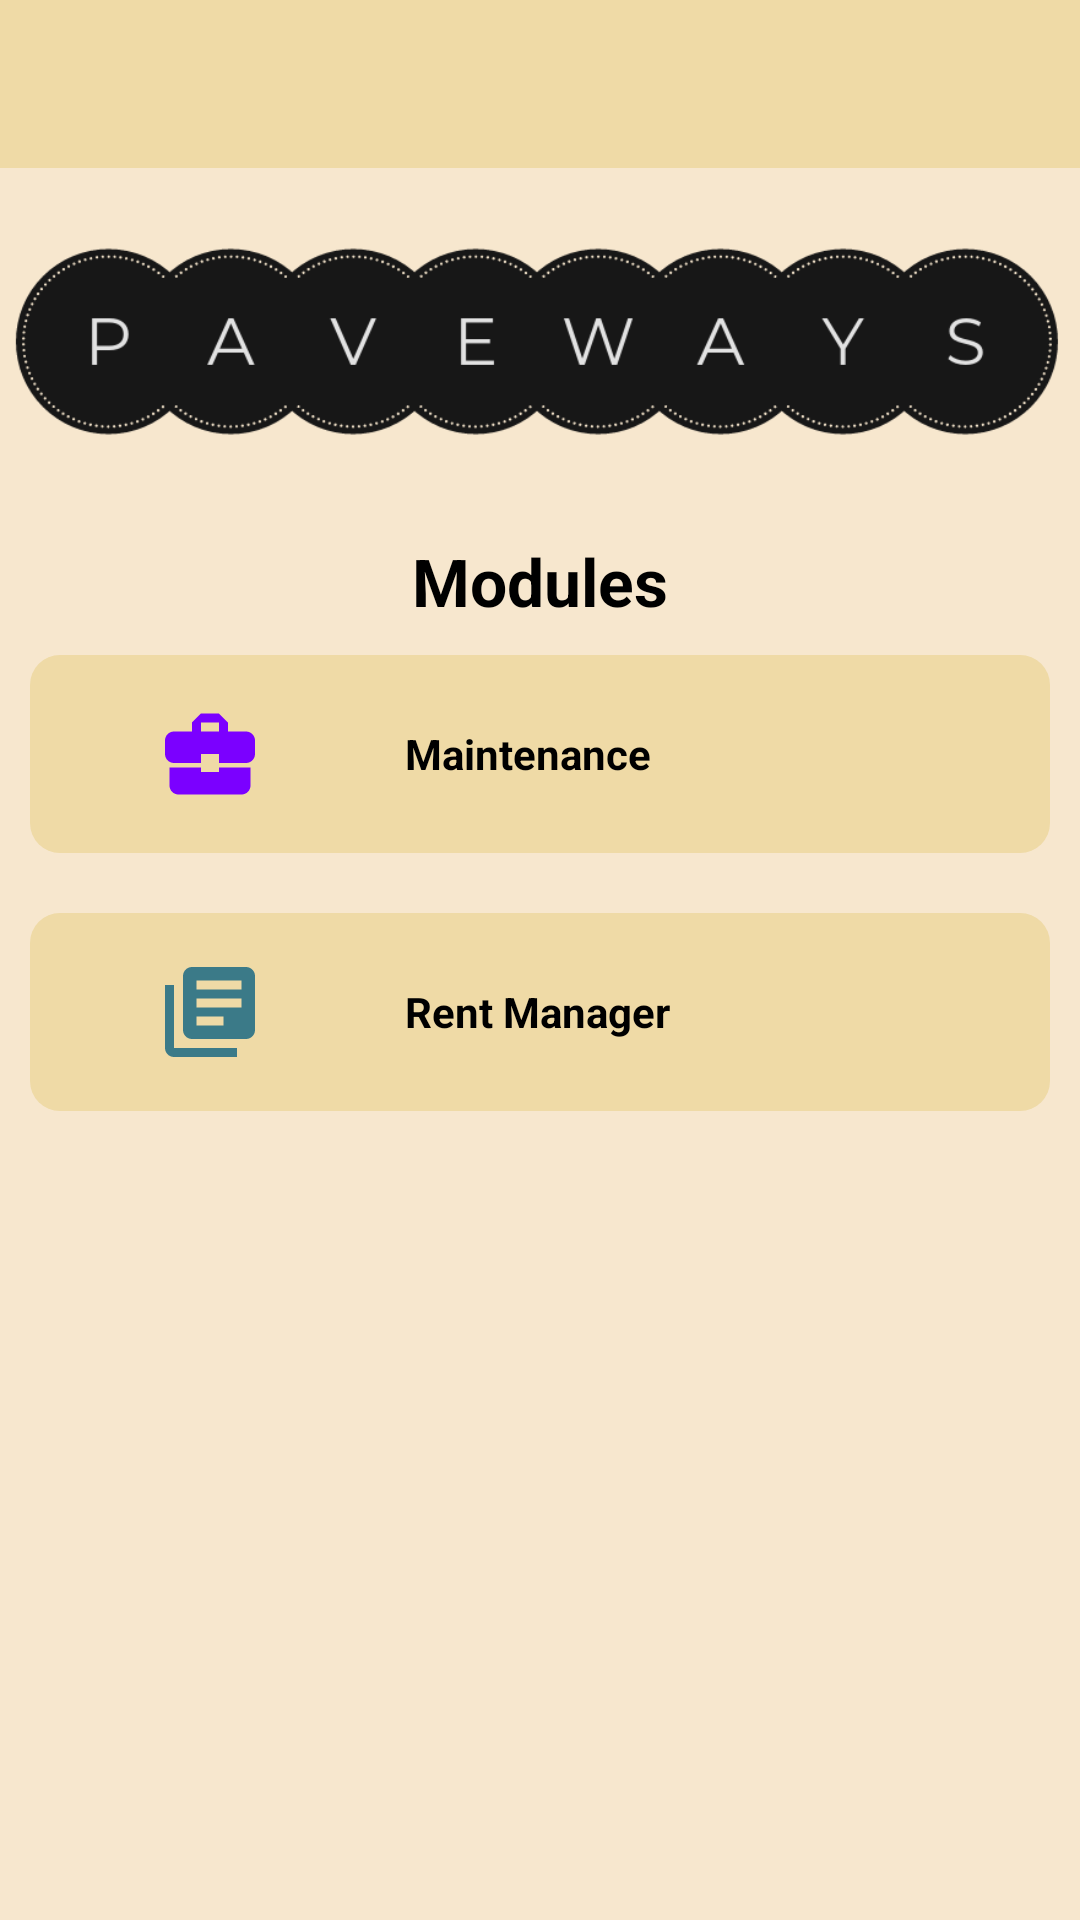

Produce the Android XML layout that renders to this screen, including the resource entries it uses.
<!-- AndroidManifest.xml: application theme Theme.Paveways -->
<!-- res/layout/activity_tenant_home.xml -->
<?xml version="1.0" encoding="utf-8"?>
<LinearLayout
    xmlns:android="http://schemas.android.com/apk/res/android"
    xmlns:app="http://schemas.android.com/apk/res-auto"
    android:layout_width="match_parent"
    android:layout_height="match_parent"
    xmlns:tools="http://schemas.android.com/tools"
    android:id="@+id/drawer_layout"
    android:fitsSystemWindows="true"
    tools:openDrawer="start">

    <LinearLayout
        android:layout_width="match_parent"
        android:layout_height="match_parent"
        android:layout_gravity="center">

        <LinearLayout
            android:layout_width="match_parent"
            android:layout_height="match_parent"
            android:orientation="vertical"
            >

            <com.google.android.material.appbar.AppBarLayout
                android:layout_width="match_parent"
                android:layout_height="wrap_content">

                <androidx.appcompat.widget.Toolbar
                    android:id="@+id/toolbar"
                    android:layout_width="match_parent"
                    android:layout_height="?attr/actionBarSize"
                    app:titleTextColor="@color/black"
                    android:background="@color/rounded"
                    />

            </com.google.android.material.appbar.AppBarLayout>

            <ImageView
                android:id="@+id/logo"
                android:layout_width="match_parent"
                android:layout_height="100dp"
                android:layout_marginTop="@dimen/padding_small"
                android:src="@drawable/paveways_logo" />


            <TextView
                android:layout_width="match_parent"
                android:layout_height="wrap_content"
                android:text="Modules"
                android:gravity="center_horizontal"
                android:textColor="@color/black"
                android:textStyle="bold"
                android:textAppearance="@style/TextAppearance.AppCompat.Large"
                android:layout_marginRight="@dimen/padding_too_large"
                android:layout_marginLeft="@dimen/padding_too_large"
                android:layout_marginTop="@dimen/padding_extralarge"/>

            <LinearLayout
                android:id="@+id/maintain"
                android:layout_width="match_parent"
                android:layout_height="wrap_content"
                android:padding="5dp"
                android:layout_margin="10dp"
                android:orientation="horizontal"
                android:background="@drawable/rounded_corner"
                >
                <ImageView
                    android:layout_width="0dp"
                    android:layout_height="wrap_content"
                    android:layout_weight="1"
                    android:layout_margin="@dimen/padding_small"
                    android:padding="5dp"
                    android:src="@drawable/orders_36" />
                <TextView
                    android:layout_width="0dp"
                    android:layout_height="wrap_content"
                    android:textColor="@color/black"
                    android:layout_gravity="center"
                    android:layout_weight="1"
                    android:padding="@dimen/padding_small"
                    android:text="Maintenance"
                    android:textStyle="bold"
                    android:layout_margin="5dp"/>
                <ImageView
                    android:layout_width="0dp"
                    android:layout_height="wrap_content"
                    android:layout_weight="1"
                    android:layout_margin="@dimen/padding_small"
                    android:padding="5dp"
                    android:src="@drawable/arrow_right_36" />


            </LinearLayout>

            <LinearLayout
                android:id="@+id/rent"
                android:layout_width="match_parent"
                android:layout_height="wrap_content"
                android:padding="5dp"
                android:layout_margin="10dp"
                android:orientation="horizontal"
                android:background="@drawable/rounded_corner"
                >
                <ImageView
                    android:layout_width="0dp"
                    android:layout_height="wrap_content"
                    android:layout_weight="1"
                    android:layout_margin="@dimen/padding_small"
                    android:padding="5dp"
                    android:src="@drawable/bookings_36" />
                <TextView
                    android:layout_width="0dp"
                    android:layout_height="wrap_content"
                    android:textColor="@color/black"
                    android:layout_gravity="center"
                    android:layout_weight="1"
                    android:padding="@dimen/padding_small"
                    android:text="Rent Manager"
                    android:textStyle="bold"
                    android:layout_margin="5dp"/>
                <ImageView
                    android:layout_width="0dp"
                    android:layout_height="wrap_content"
                    android:layout_weight="1"
                    android:layout_margin="@dimen/padding_small"
                    android:padding="5dp"
                    android:src="@drawable/arrow_right_36" />


            </LinearLayout>

        </LinearLayout>

    </LinearLayout>
</LinearLayout>
<!-- resources referenced by this layout -->
<resources>
  <color name="black">#000000</color>
  <color name="rounded">#EFDAA6</color>
  <dimen name="padding_extralarge">18dp</dimen>
  <dimen name="padding_small">5dp</dimen>
  <dimen name="padding_too_large">30dp</dimen>
  <!-- drawable bookings_36 (drawable) -->
  <vector android:autoMirrored="true" android:height="36dp"
      android:tint="#3B7A88" android:viewportHeight="24"
      android:viewportWidth="24" android:width="36dp" xmlns:android="http://schemas.android.com/apk/res/android">
      <path android:fillColor="@android:color/white" android:pathData="M4,6L2,6v14c0,1.1 0.9,2 2,2h14v-2L4,20L4,6zM20,2L8,2c-1.1,0 -2,0.9 -2,2v12c0,1.1 0.9,2 2,2h12c1.1,0 2,-0.9 2,-2L22,4c0,-1.1 -0.9,-2 -2,-2zM19,11L9,11L9,9h10v2zM15,15L9,15v-2h6v2zM19,7L9,7L9,5h10v2z"/>
  </vector>
  <!-- drawable orders_36 (drawable) -->
  <vector android:autoMirrored="true" android:height="36dp"
      android:tint="#7B00FF" android:viewportHeight="24"
      android:viewportWidth="24" android:width="36dp" xmlns:android="http://schemas.android.com/apk/res/android">
      <path android:fillColor="@android:color/white" android:pathData="M10,16v-1L3.01,15L3,19c0,1.11 0.89,2 2,2h14c1.11,0 2,-0.89 2,-2v-4h-7v1h-4zM20,7h-4.01L15.99,5l-2,-2h-4l-2,2v2L4,7c-1.1,0 -2,0.9 -2,2v3c0,1.11 0.89,2 2,2h6v-2h4v2h6c1.1,0 2,-0.9 2,-2L22,9c0,-1.1 -0.9,-2 -2,-2zM14,7h-4L10,5h4v2z"/>
  </vector>
  <!-- drawable paveways_logo: png bitmap (drawable, 16683 bytes) -->
  <!-- drawable rounded_corner (drawable) -->
  <?xml version="1.0" encoding="utf-8"?>
  <shape xmlns:android="http://schemas.android.com/apk/res/android">
  
      <solid android:color="@color/rounded"></solid>
  
      <corners android:radius="@dimen/padding_medium"></corners>
  
      <padding android:top="@dimen/padding_small"
          android:bottom="@dimen/padding_small"
          android:right="@dimen/padding_medium"
          android:left="@dimen/padding_medium"></padding>
  
  </shape>
  <style name="Theme.Paveways" parent="Theme.MaterialComponents.Light.DarkActionBar">
          <item name="android:windowBackground">@color/background</item>
  
          
          <item name="colorPrimary">@color/colorPrimary</item>
          <item name="colorPrimaryVariant">@color/colorPrimaryDark</item>
          <item name="colorOnPrimary">@color/white</item>
          
          <item name="colorSecondary">@color/colorAccent</item>
          <item name="colorSecondaryVariant">@color/text_color</item>
          <item name="colorOnSecondary">@color/black</item>
          
          <item name="android:statusBarColor">?attr/colorPrimaryVariant</item>
          
          <item name="windowActionBar">false</item>
          <item name="windowNoTitle">true</item>
      </style>
  <dimen name="padding_medium">10dp</dimen>
  <color name="background">#F7E7CE</color>
  <color name="colorPrimary">#151515</color>
  <color name="colorPrimaryDark">#151515</color>
  <color name="white">#ffffff</color>
  <color name="colorAccent">#73AD21</color>
  <color name="text_color">#151515</color>
</resources>
